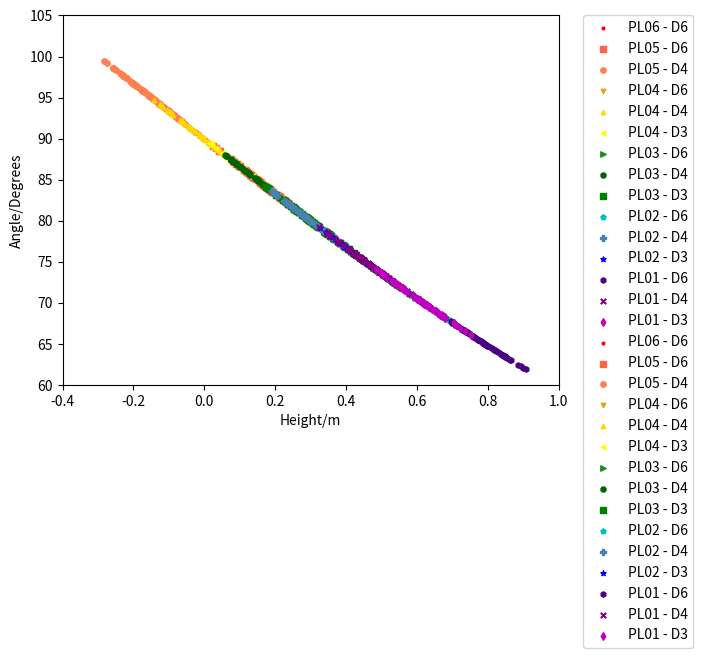

The matplotlib source for this figure:
#!/usr/bin/env python3
# -*- coding: utf-8 -*-
"""
Created on Thu Dec 14 11:28:15 2017

[redacted]
"""
import numpy as np
import matplotlib.pyplot as plt

dist = 1.70
"""Distance between detectors in meters"""

detH = (0.155)
"""height of each detector"""

HeightD3 = []
HeightD4 = []
HeightD6 = []

HeightP6 = []
HeightP5 = []
HeightP4 = []
HeightP3 = []
HeightP2 = []
HeightP1 = []



HeightP6D6 = []
HeightP5D6 = []
HeightP5D4 = []
HeightP4D6 = []
HeightP4D4 = []
HeightP4D3 = []
HeightP3D6 = []
HeightP3D4 = []
HeightP3D3 = []
HeightP2D6 = []
HeightP2D4 = []
HeightP2D3 = []
HeightP1D6 = []
HeightP1D4 = []
HeightP1D3 = []

"""
Generate random numbers within a range - random.uniform is used for decimal values
This will create a list of random numbers, the length of which can be changed."""

HeightD6.append(np.random.uniform(0, 0.155, 80))
HeightD3.append(np.random.uniform(0.155, 0.310, 80))
HeightD4.append(np.random.uniform(0.310, 0.465, 80))


HeightP6.append(np.random.uniform(0, 0.155, 80))
HeightP5.append(np.random.uniform(0.155, 0.310, 80))
HeightP4.append(np.random.uniform(0.310, 0.465, 80))
HeightP3.append(np.random.uniform(0.465, 0.620, 80))
HeightP2.append(np.random.uniform(0.620, 0.775, 80))
HeightP1.append(np.random.uniform(0.775, 0.930, 80))
#print('Random heights 1: ', HeightP6)
#print('Random heights 2: ', HeightP5)
#print('Random heights 3: ', HeightP4)
#print('Random heights 4: ', HeightP3)
#print('Random heights 5: ', HeightP2)
#print('Random heights 6: ', HeightP1)

#######################################################

HeightP6D6 = np.array(np.subtract(HeightP6, HeightD6))

HeightP5D6 = np.array(np.subtract(HeightP5, HeightD6))
HeightP5D4 = np.array(np.subtract(HeightP5, HeightD4))

HeightP4D6 = np.array(np.subtract(HeightP4, HeightD6))
HeightP4D4 = np.array(np.subtract(HeightP4, HeightD4))
HeightP4D3 = np.array(np.subtract(HeightP4, HeightD3))

HeightP3D6 = np.array(np.subtract(HeightP3, HeightD6))
HeightP3D4 = np.array(np.subtract(HeightP3, HeightD4))
HeightP3D3 = np.array(np.subtract(HeightP3, HeightD3))

HeightP2D6 = np.array(np.subtract(HeightP2, HeightD6))
HeightP2D4 = np.array(np.subtract(HeightP2, HeightD4))
HeightP2D3 = np.array(np.subtract(HeightP2, HeightD3))

HeightP1D6 = np.array(np.subtract(HeightP1, HeightD6))
HeightP1D4 = np.array(np.subtract(HeightP1, HeightD4))
HeightP1D3 = np.array(np.subtract(HeightP1, HeightD3))

#######################################################
"""
 For each value in the list of random numbers, the path length is calculated
 using A^2 + B^2 = C^2 
 2.89 is the square of the measured distance between the detectors.
for x in HeightP6:
    lP6 = np.sqrt(2.89+(x**2))
for x in HeightP5:
    lP5 = np.sqrt(2.89+(x**2))
for x in HeightP4:
    lP4 = np.sqrt(2.89+(x**2))
for x in HeightP3:
    lP3 = np.sqrt(2.89+(x**2))
for x in HeightP2:
    lP2 = np.sqrt(2.89+(x**2))
for x in HeightP1:
    lP1 = np.sqrt(2.89+(x**2))
"""
 
for x in HeightP6D6:
    lP6D6 = np.sqrt(2.89+(x**2))

for x in HeightP5D6:
    lP5D6 = np.sqrt(2.89+(x**2))
for x in HeightP5D4:
    lP5D4 = np.sqrt(2.89+(x**2))
   
for x in HeightP4D6:
    lP4D6 = np.sqrt(2.89+(x**2))
for x in HeightP4D4:
    lP4D4 = np.sqrt(2.89+(x**2))
for x in HeightP4D3:
    lP4D3 = np.sqrt(2.89+(x**2))
     
for x in HeightP3D6:
    lP3D6 = np.sqrt(2.89+(x**2))
for x in HeightP3D4:
    lP3D4 = np.sqrt(2.89+(x**2))
for x in HeightP3D3:
    lP3D3 = np.sqrt(2.89+(x**2))

for x in HeightP2D6:
    lP2D6 = np.sqrt(2.89+(x**2))
for x in HeightP2D4:
    lP2D4 = np.sqrt(2.89+(x**2))
for x in HeightP2D3:
    lP2D3 = np.sqrt(2.89+(x**2))

for x in HeightP1D6:
    lP1D6 = np.sqrt(2.89+(x**2))
for x in HeightP1D4:
    lP1D4 = np.sqrt(2.89+(x**2))
for x in HeightP1D3:
    lP1D3 = np.sqrt(2.89+(x**2))


plt.scatter(HeightP6D6, lP6D6, s=15, c='red', marker=".", label='PL06 - D6')

plt.scatter(HeightP5D6, lP5D6, s=15, c='tomato', marker=",", label='PL05 - D6')
plt.scatter(HeightP5D4, lP5D4, s=15, c='coral', marker="o", label='PL05 - D4')

plt.scatter(HeightP4D6, lP4D6, s=10, c='goldenrod', marker="v", label='PL04 - D6')
plt.scatter(HeightP4D4, lP4D4, s=10, c='gold', marker="^", label='PL04 - D4')
plt.scatter(HeightP4D3, lP4D3, s=10, c='yellow', marker="<", label='PL04 - D3')

plt.scatter(HeightP3D6, lP3D6, s=15, c='forestgreen', marker=">", label='PL03 - D6')
plt.scatter(HeightP3D4, lP3D4, s=15, c='darkgreen', marker="8", label='PL03 - D4')
plt.scatter(HeightP3D3, lP3D3, s=15, c='g', marker="s", label='PL03 - D3')

plt.scatter(HeightP2D6, lP2D6, s=15, c='c', marker="p", label='PL02 - D6')
plt.scatter(HeightP2D4, lP2D4, s=15, c='steelblue', marker="P", label='PL02 - D4')
plt.scatter(HeightP2D3, lP2D3, s=15, c='b', marker="*", label='PL02 - D3')

plt.scatter(HeightP1D6, lP1D6, s=15, c='indigo', marker="h", label='PL01 - D6')
plt.scatter(HeightP1D4, lP1D4, s=15, c='purple', marker="x", label='PL01 - D4')
plt.scatter(HeightP1D3, lP1D3, s=15, c='m', marker="d", label='PL01 - D3')

plt.legend(bbox_to_anchor=(1.05, 1), loc=2, borderaxespad=0.)
plt.xlabel('Height/m')
plt.ylabel('Path Length/m')
plt.savefig('MeanPathLenFor3Triplets.png', bbox_inches = 'tight')
plt.show()
 
######################################################
LP6D6 = np.array(lP6D6)
LP5D6 = np.array(lP5D6)
LP5D4 = np.array(lP5D4)
LP4D6 = np.array(lP4D6)
LP4D4 = np.array(lP4D4)
LP4D3 = np.array(lP4D3)
LP3D6 = np.array(lP3D6)
LP3D4 = np.array(lP3D4)
LP3D3 = np.array(lP3D3)
LP2D6 = np.array(lP2D6)
LP2D4 = np.array(lP2D4)
LP2D3 = np.array(lP2D3)
LP1D6 = np.array(lP1D6)
LP1D4 = np.array(lP1D4)
LP1D3 = np.array(lP1D3)

P6D6 = (HeightP6D6/LP6D6)
P5D6 = (HeightP5D6/LP5D6)
P5D4 = (HeightP5D4/LP5D4)
P4D6 = (HeightP4D6/LP4D6)
P4D4 = (HeightP4D4/LP4D4)
P4D3 = (HeightP4D3/LP4D3)
P3D6 = (HeightP3D6/LP3D6)
P3D4 = (HeightP3D4/LP3D4)
P3D3 = (HeightP3D3/LP3D3)
P2D6 = (HeightP2D6/LP2D6)
P2D4 = (HeightP2D4/LP2D4)
P2D3 = (HeightP2D3/LP2D3)
P1D6 = (HeightP1D6/LP1D6)
P1D4 = (HeightP1D4/LP1D4)
P1D3 = (HeightP1D3/LP1D3)

for x in P6D6:
    CosP6D6 = np.degrees(np.arccos(x))
 
for x in P5D6:    
    CosP5D6 = np.degrees(np.arccos(x))
for x in P5D4:    
    CosP5D4 = np.degrees(np.arccos(x))
    
for x in P4D6:
    CosP4D6 = np.degrees(np.arccos(x))
for x in P4D4:
    CosP4D4 = np.degrees(np.arccos(x))
for x in P4D3:
    CosP4D3 = np.degrees(np.arccos(x))
    
for x in P3D6:
    CosP3D6 = np.degrees(np.arccos(x))
for x in P3D4:
    CosP3D4 = np.degrees(np.arccos(x))
for x in P3D3:
    CosP3D3 = np.degrees(np.arccos(x))
    
for x in P2D6:
    CosP2D6 = np.degrees(np.arccos(x))
for x in P2D4:
    CosP2D4 = np.degrees(np.arccos(x))
for x in P2D3:
    CosP2D3 = np.degrees(np.arccos(x))
    
for x in P1D6:
    CosP1D6 = np.degrees(np.arccos(x))
for x in P1D4:
    CosP1D4 = np.degrees(np.arccos(x))
for x in P1D3:
    CosP1D3 = np.degrees(np.arccos(x))

#######################################################

plt.scatter(HeightP6D6, CosP6D6, s=15, c='red', marker=".", label='PL06 - D6')

plt.scatter(HeightP5D6, CosP5D6, s=15, c='tomato', marker=",", label='PL05 - D6')
plt.scatter(HeightP5D4, CosP5D4, s=15, c='coral', marker="o", label='PL05 - D4')

plt.scatter(HeightP4D6, CosP4D6, s=10, c='goldenrod', marker="v", label='PL04 - D6')
plt.scatter(HeightP4D4, CosP4D4, s=10, c='gold', marker="^", label='PL04 - D4')
plt.scatter(HeightP4D3, CosP4D3, s=10, c='yellow', marker="<", label='PL04 - D3')

plt.scatter(HeightP3D6, CosP3D6, s=15, c='forestgreen', marker=">", label='PL03 - D6')
plt.scatter(HeightP3D4, CosP3D4, s=15, c='darkgreen', marker="8", label='PL03 - D4')
plt.scatter(HeightP3D3, CosP3D3, s=15, c='g', marker="s", label='PL03 - D3')

plt.scatter(HeightP2D6, CosP2D6, s=15, c='c', marker="p", label='PL02 - D6')
plt.scatter(HeightP2D4, CosP2D4, s=15, c='steelblue', marker="P", label='PL02 - D4')
plt.scatter(HeightP2D3, CosP2D3, s=15, c='b', marker="*", label='PL02 - D3')

plt.scatter(HeightP1D6, CosP1D6, s=15, c='indigo', marker="h", label='PL01 - D6')
plt.scatter(HeightP1D4, CosP1D4, s=15, c='purple', marker="x", label='PL01 - D4')
plt.scatter(HeightP1D3, CosP1D3, s=15, c='m', marker="d", label='PL01 - D3')

plt.legend(bbox_to_anchor=(1.05, 1), loc=2, borderaxespad=0.)
plt.xlabel('Height/m')
plt.ylabel('Angle/Degrees')
plt.axis([-0.4,1, 60, 105])
#plt.savefig('AngleFor3Triplets.png', bbox_inches = 'tight')
plt.show()
